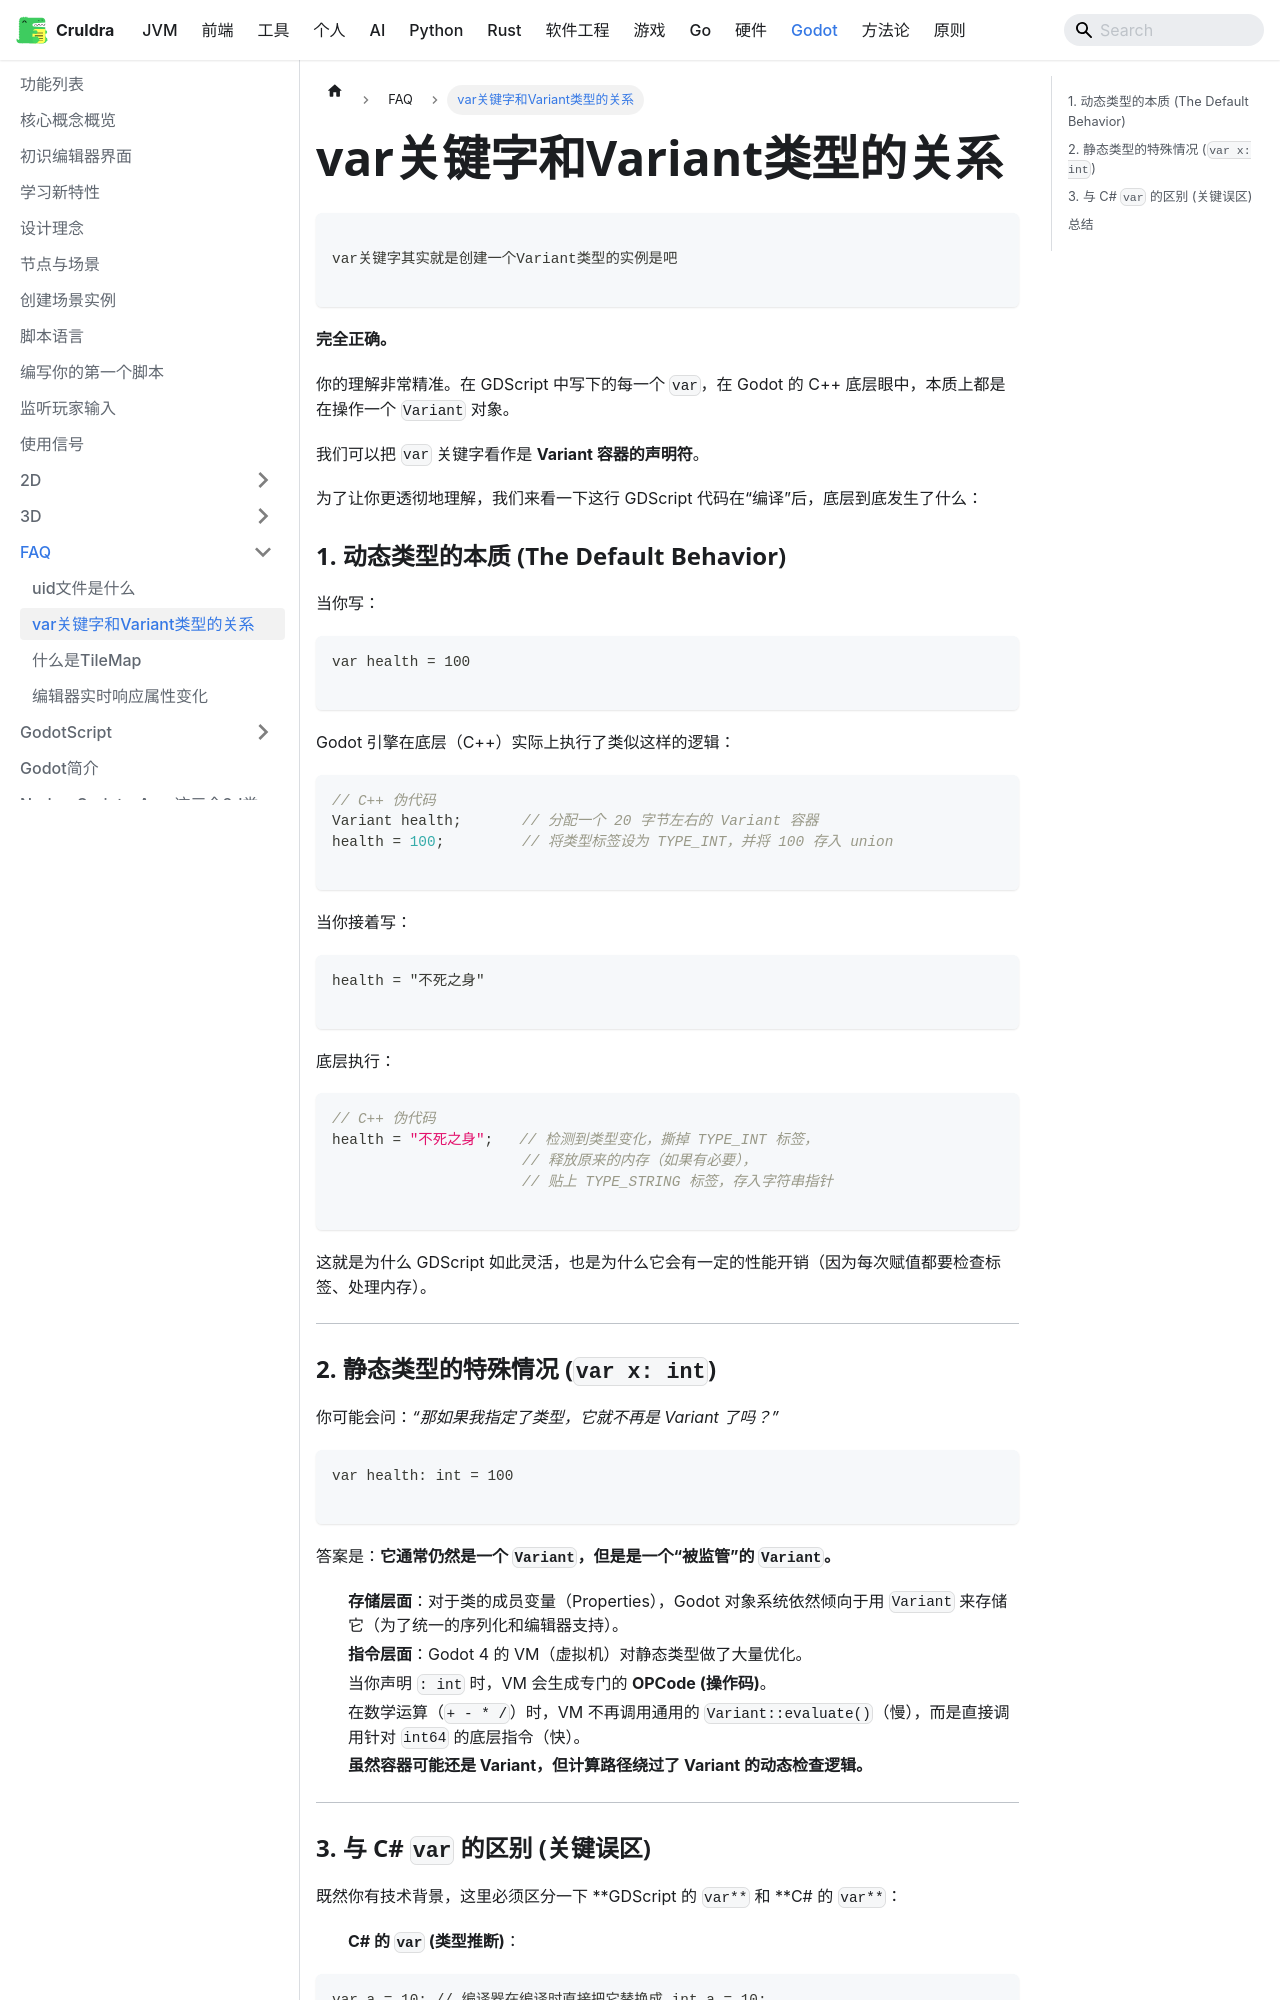

repository: cruldra/notes3 · page: docs/Godot/FAQ/var关键字和Variant类型的关系.html · generator: docusaurus

```txt

var关键字其实就是创建一个Variant类型的实例是吧

```



**完全正确。**

你的理解非常精准。在 GDScript 中写下的每一个 `var`，在 Godot 的 C++ 底层眼中，本质上都是在操作一个 `Variant` 对象。

我们可以把 `var` 关键字看作是 **Variant 容器的声明符**。

为了让你更透彻地理解，我们来看一下这行 GDScript 代码在“编译”后，底层到底发生了什么：

### 1. 动态类型的本质 (The Default Behavior)

当你写：

```gdscript
var health = 100

```

Godot 引擎在底层（C++）实际上执行了类似这样的逻辑：

```cpp
// C++ 伪代码
Variant health;       // 分配一个 20 字节左右的 Variant 容器
health = 100;         // 将类型标签设为 TYPE_INT，并将 100 存入 union

```

当你接着写：

```gdscript
health = "不死之身"

```

底层执行：

```cpp
// C++ 伪代码
health = "不死之身";   // 检测到类型变化，撕掉 TYPE_INT 标签，
                      // 释放原来的内存（如果有必要），
                      // 贴上 TYPE_STRING 标签，存入字符串指针

```

这就是为什么 GDScript 如此灵活，也是为什么它会有一定的性能开销（因为每次赋值都要检查标签、处理内存）。

---

### 2. 静态类型的特殊情况 (`var x: int`)

你可能会问：*“那如果我指定了类型，它就不再是 Variant 了吗？”*

```gdscript
var health: int = 100

```

答案是：**它通常仍然是一个 `Variant`，但是是一个“被监管”的 `Variant`。**

* **存储层面**：对于类的成员变量（Properties），Godot 对象系统依然倾向于用 `Variant` 来存储它（为了统一的序列化和编辑器支持）。
* **指令层面**：Godot 4 的 VM（虚拟机）对静态类型做了大量优化。
* 当你声明 `: int` 时，VM 会生成专门的 **OPCode (操作码)**。
* 在数学运算（`+ - * /`）时，VM 不再调用通用的 `Variant::evaluate()`（慢），而是直接调用针对 `int64` 的底层指令（快）。
* **虽然容器可能还是 Variant，但计算路径绕过了 Variant 的动态检查逻辑。**



---
